3-way image classification set "fotos-training" from GitHub (Garellomiguel/piedra-papel-y-tijeras); label vocabulary: papel, piedra, tijeras.

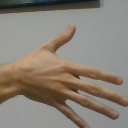
Label: papel

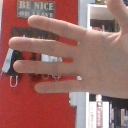
Label: papel

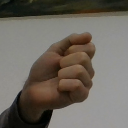
Label: piedra

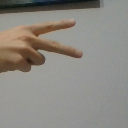
Label: tijeras

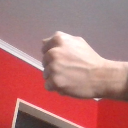
Label: piedra

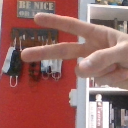
Label: tijeras
